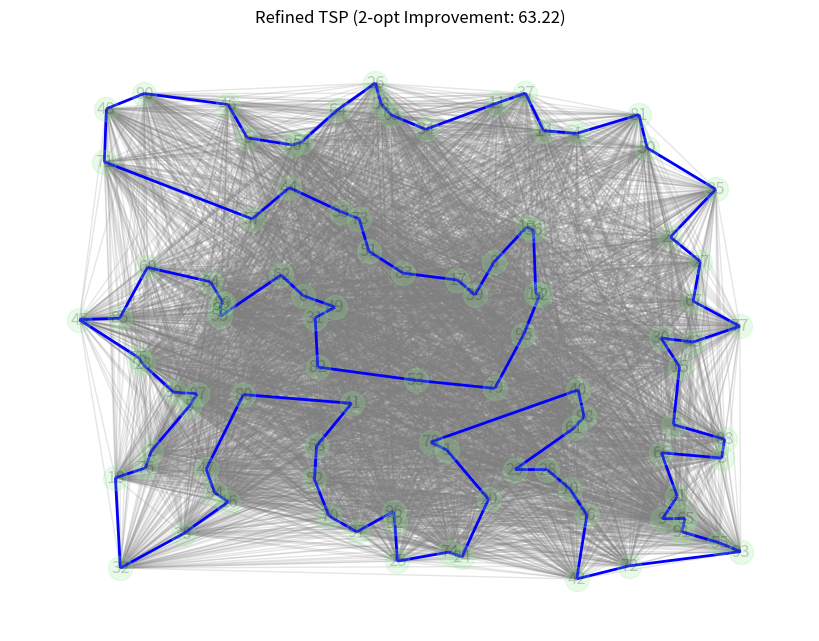

Here is the Python script that generated this plot:
import random

import matplotlib.pyplot as plt
import networkx as nx


def calculate_total_distance(path, G):
    """Calculates the total length of a path."""
    distance = 0
    for i in range(len(path) - 1):
        distance += G[path[i]][path[i + 1]]["weight"]
    return distance


def two_opt(path, G):
    """Refines the TSP path using the 2-opt heuristic."""
    best_path = path
    improved = True
    while improved:
        improved = False
        for i in range(1, len(best_path) - 2):
            for j in range(i + 1, len(best_path)):
                if j - i == 1:
                    continue  # Skip adjacent edges

                # Current edges: (i-1, i) and (j-1, j)
                # Potential new edges: (i-1, j-1) and (i, j)
                # We reverse the segment between i and j-1
                new_path = best_path[:i] + best_path[i:j][::-1] + best_path[j:]

                if calculate_total_distance(new_path, G) < calculate_total_distance(
                    best_path, G
                ):
                    best_path = new_path
                    improved = True
        path = best_path
    return best_path


def christofides_tsp(G):
    # Phase 1-4: Standard Christofides (MST -> Matching -> Multigraph -> Euler)
    mst = nx.minimum_spanning_tree(G, weight="weight")
    odd_degree_nodes = [v for v, d in mst.degree() if d % 2 != 0]
    odd_nodes_subgraph = G.subgraph(odd_degree_nodes)
    matching = nx.min_weight_matching(odd_nodes_subgraph, weight="weight")

    multigraph = nx.MultiGraph(mst)
    multigraph.add_edges_from((u, v, G[u][v]) for u, v in matching)

    eulerian_circuit = list(nx.eulerian_circuit(multigraph))

    # Phase 5: Shortcut to Hamiltonian Path
    path = []
    visited = set()
    for u, v in eulerian_circuit:
        if u not in visited:
            path.append(u)
            visited.add(u)
    path.append(path[0])
    return path


# --- Setup ---
num_nodes = 100
G = nx.complete_graph(num_nodes)
pos = {i: (random.uniform(0, 100), random.uniform(0, 100)) for i in range(num_nodes)}

for u, v in G.edges():
    dist = ((pos[u][0] - pos[v][0]) ** 2 + (pos[u][1] - pos[v][1]) ** 2) ** 0.5
    G[u][v]["weight"] = dist

# Run Christofides
initial_path = christofides_tsp(G)
initial_dist = calculate_total_distance(initial_path, G)

# Refine with 2-opt
refined_path = two_opt(initial_path, G)
refined_dist = calculate_total_distance(refined_path, G)

print(f"Initial Distance (Christofides): {initial_dist:.2f}")
print(f"Refined Distance (After 2-opt): {refined_dist:.2f}")

# Visualization of refined path
plt.figure(figsize=(8, 6))
nx.draw(G, pos, with_labels=True, node_color="lightgreen", edge_color="gray", alpha=0.2)
edgelist = [
    (refined_path[i], refined_path[i + 1]) for i in range(len(refined_path) - 1)
]
nx.draw_networkx_edges(G, pos, edgelist=edgelist, edge_color="blue", width=2)
plt.title(f"Refined TSP (2-opt Improvement: {initial_dist - refined_dist:.2f})")
plt.show()
